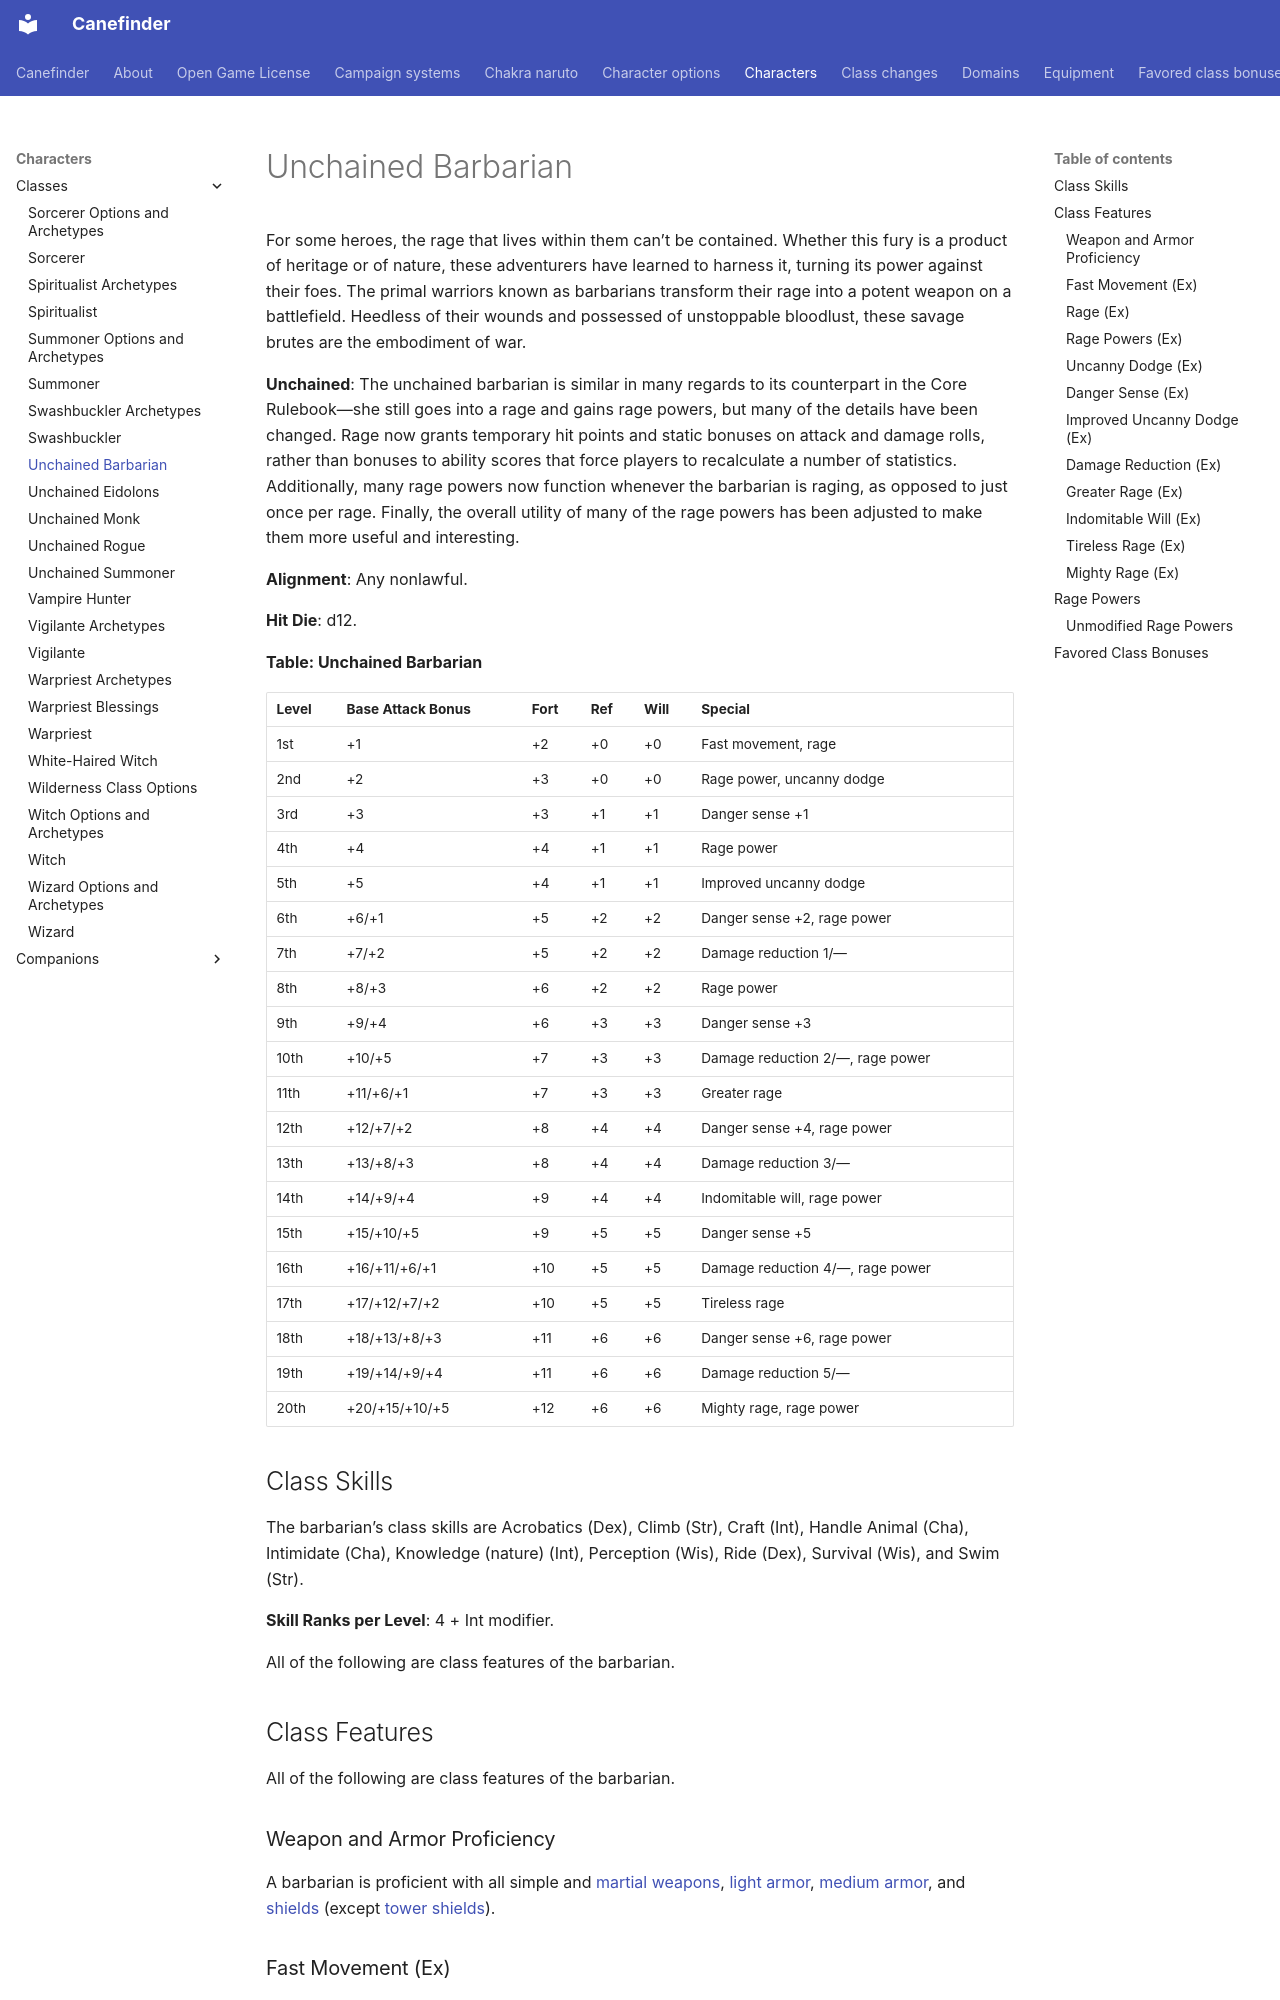

repository: canefinderhouserules/Canefinderhouserules · page: characters/classes/unchained-barbarian/index.html · generator: mkdocs

# Unchained Barbarian

For some heroes, the rage that lives within them can’t be contained. Whether this fury is a product of heritage or of nature, these adventurers have learned to harness it, turning its power against their foes. The primal warriors known as barbarians transform their rage into a potent weapon on a battlefield. Heedless of their wounds and possessed of unstoppable bloodlust, these savage brutes are the embodiment of war.

**Unchained**: The unchained barbarian is similar in many regards to its counterpart in the Core Rulebook—she still goes into a rage and gains rage powers, but many of the details have been changed. Rage now grants temporary hit points and static bonuses on attack and damage rolls, rather than bonuses to ability scores that force players to recalculate a number of statistics. Additionally, many rage powers now function whenever the barbarian is raging, as opposed to just once per rage. Finally, the overall utility of many of the rage powers has been adjusted to make them more useful and interesting.

**Alignment**: Any nonlawful.

**Hit Die**: d12.

**Table: Unchained Barbarian**

| Level | Base Attack Bonus | Fort | Ref | Will | Special |
|---|---|---|---|---|---|
| 1st | +1 | +2 | +0 | +0 | Fast movement, rage |
| 2nd | +2 | +3 | +0 | +0 | Rage power, uncanny dodge |
| 3rd | +3 | +3 | +1 | +1 | Danger sense +1 |
| 4th | +4 | +4 | +1 | +1 | Rage power |
| 5th | +5 | +4 | +1 | +1 | Improved uncanny dodge |
| 6th | +6/+1 | +5 | +2 | +2 | Danger sense +2, rage power |
| 7th | +7/+2 | +5 | +2 | +2 | Damage reduction 1/— |
| 8th | +8/+3 | +6 | +2 | +2 | Rage power |
| 9th | +9/+4 | +6 | +3 | +3 | Danger sense +3 |
| 10th | +10/+5 | +7 | +3 | +3 | Damage reduction 2/—, rage power |
| 11th | +11/+6/+1 | +7 | +3 | +3 | Greater rage |
| 12th | +12/+7/+2 | +8 | +4 | +4 | Danger sense +4, rage power |
| 13th | +13/+8/+3 | +8 | +4 | +4 | Damage reduction 3/— |
| 14th | +14/+9/+4 | +9 | +4 | +4 | Indomitable will, rage power |
| 15th | +15/+10/+5 | +9 | +5 | +5 | Danger sense +5 |
| 16th | +16/+11/+6/+1 | +10 | +5 | +5 | Damage reduction 4/—, rage power |
| 17th | +17/+12/+7/+2 | +10 | +5 | +5 | Tireless rage |
| 18th | +18/+13/+8/+3 | +11 | +6 | +6 | Danger sense +6, rage power |
| 19th | +19/+14/+9/+4 | +11 | +6 | +6 | Damage reduction 5/— |
| 20th | +20/+15/+10/+5 | +12 | +6 | +6 | Mighty rage, rage power |

## Class Skills

The barbarian’s class skills are Acrobatics (Dex), Climb (Str), Craft (Int), Handle Animal (Cha), Intimidate (Cha), Knowledge (nature) (Int), Perception (Wis), Ride (Dex), Survival (Wis), and Swim (Str).

**Skill Ranks per Level**: 4 + Int modifier.

All of the following are class features of the barbarian.

## Class Features

All of the following are class features of the barbarian.

### Weapon and Armor Proficiency

A barbarian is proficient with all simple and [martial weapons](../../equipment/weapons.md#martial-weapons), [light armor](../../equipment/armor.md), [medium armor](../../equipment/armor.md), and [shields](../../equipment/armor.md) (except [tower shields](../../equipment/armor.md)).

### Fast Movement (Ex)

A barbarian’s base speed is faster than the norm for her race by 10 feet. This benefit applies only when she is wearing no armor, light armor, or medium armor, and not carrying a heavy load. Apply this bonus before modifying the barbarian’s speed because of any load carried or armor worn. This bonus stacks with any other bonuses to the barbarian’s base speed.
